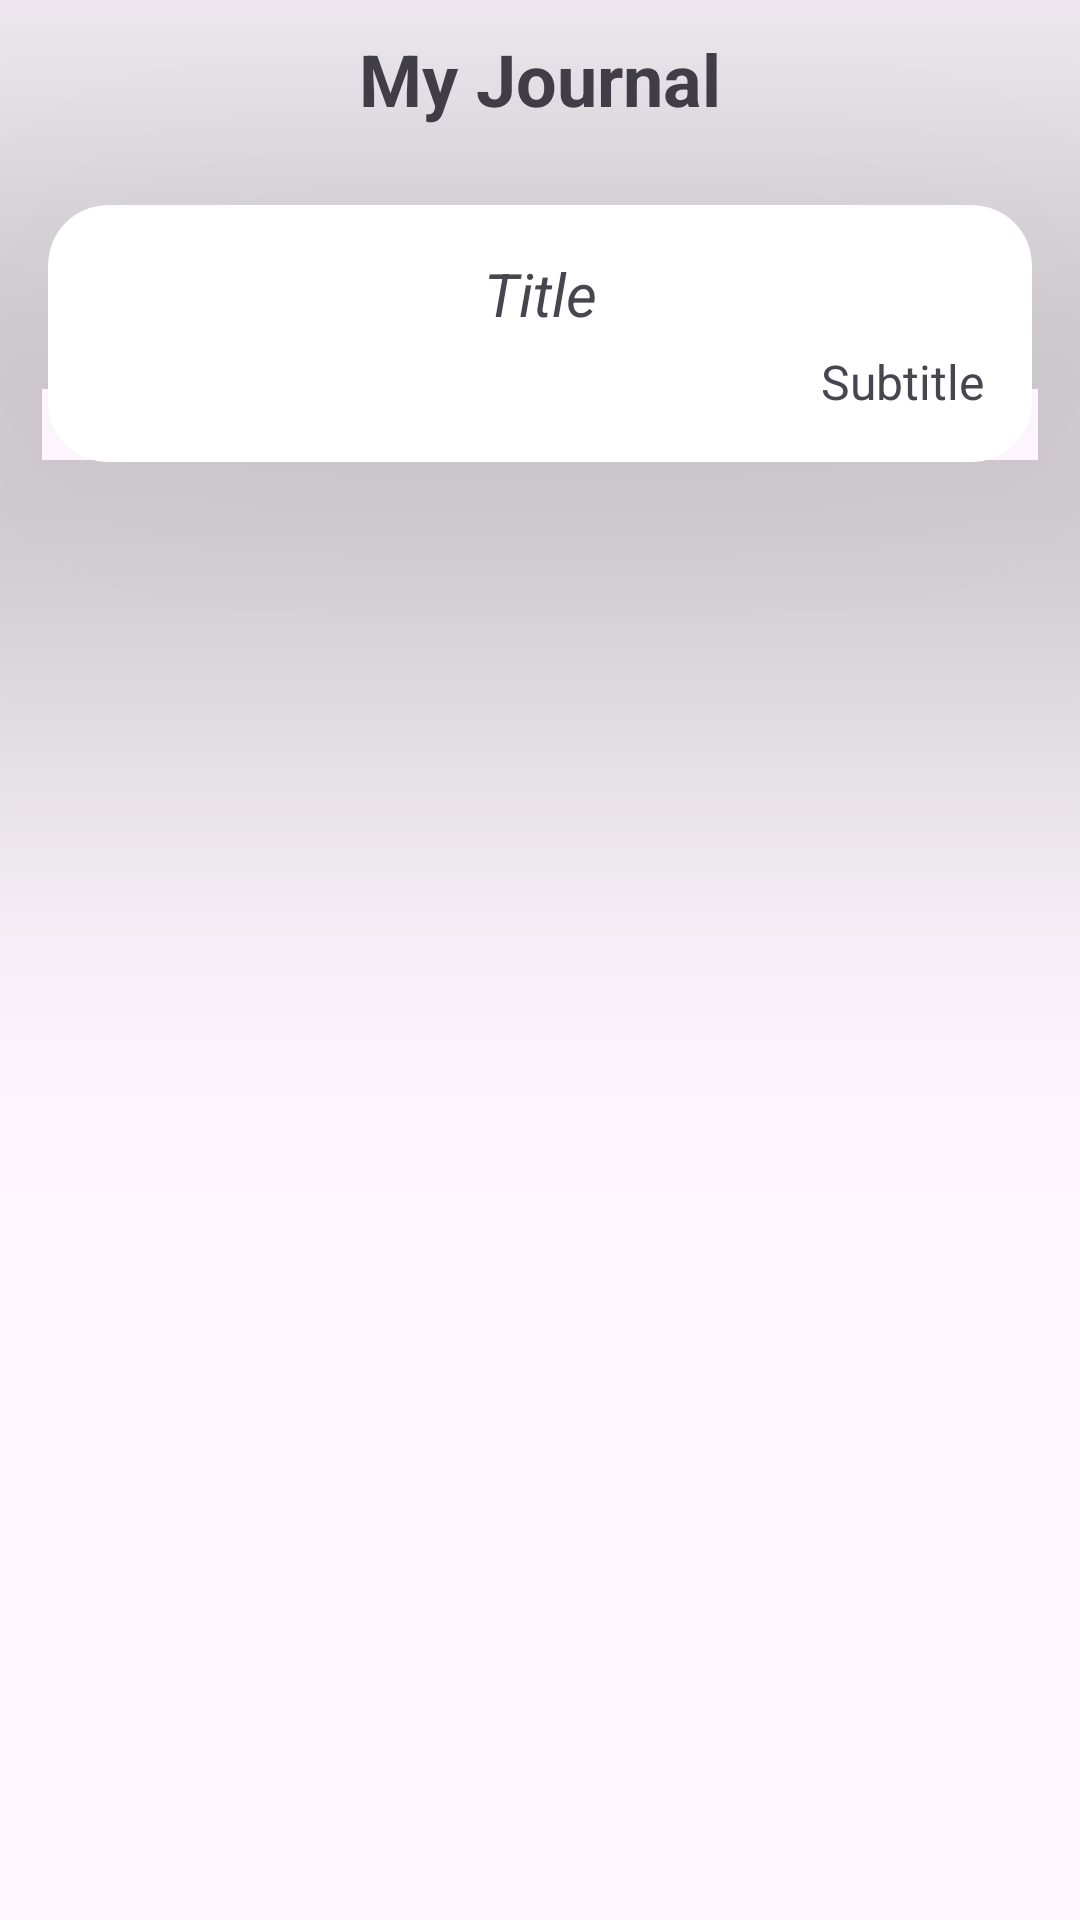

The Android layout XML behind this screen, and the referenced resources:
<!-- AndroidManifest.xml: application theme Theme.Moodly -->
<!-- res/layout/mydiary1.xml -->
<?xml version="1.0" encoding="utf-8"?>
<androidx.constraintlayout.widget.ConstraintLayout xmlns:android="http://schemas.android.com/apk/res/android"
    xmlns:app="http://schemas.android.com/apk/res-auto"
    xmlns:tools="http://schemas.android.com/tools"
    android:id="@+id/mydiary_1"
    android:layout_width="match_parent"
    android:layout_height="match_parent"
    tools:context=".MainActivity">

    <androidx.constraintlayout.widget.ConstraintLayout
        android:layout_width="match_parent"
        android:layout_height="match_parent">

        <TextView
            android:id="@+id/test"
            android:layout_width="match_parent"
            android:layout_height="wrap_content"
            android:padding="10dp"
            android:text="My Journal"
            android:textAlignment="center"
            android:textSize="24sp"
            android:textStyle="bold"
            app:layout_constraintTop_toTopOf="parent" />
        
        <androidx.cardview.widget.CardView
            android:id="@+id/CardView"
            android:layout_width="match_parent"
            android:layout_height="wrap_content"
            app:cardCornerRadius="20dp"
            app:cardElevation="100dp"
            android:layout_margin="16dp"
            app:layout_constraintTop_toBottomOf="@+id/test">

            
            <LinearLayout
                android:layout_width="match_parent"
                android:layout_height="wrap_content"
                android:orientation="vertical"
                android:padding="16dp">

                
                <TextView
                    android:id="@+id/tv_quotes"
                    android:layout_width="match_parent"
                    android:layout_height="wrap_content"
                    android:layout_marginBottom="5dp"
                    android:text="Title"
                    android:textAlignment="center"
                    android:textSize="20sp"
                    android:textStyle="italic" />

                
                <TextView
                    android:id="@+id/tv_author"
                    android:layout_width="match_parent"
                    android:layout_height="wrap_content"
                    android:text="Subtitle"
                    android:textAlignment="viewEnd"
                    android:textSize="16sp" />

            </LinearLayout>

        </androidx.cardview.widget.CardView>

        <androidx.recyclerview.widget.RecyclerView
            android:id="@+id/idRVRecord"
            android:layout_width="0dp"
            android:layout_height="0dp"
            android:layout_marginTop="15dp"
            android:paddingHorizontal="15dp"
            app:layout_constraintBottom_toBottomOf="parent"
            app:layout_constraintEnd_toEndOf="parent"
            app:layout_constraintStart_toStartOf="parent"
            app:layout_constraintTop_toBottomOf="@+id/CardView" />
    </androidx.constraintlayout.widget.ConstraintLayout>

</androidx.constraintlayout.widget.ConstraintLayout>
<!-- resources referenced by this layout -->
<resources>
  <style name="Theme.Moodly" parent="Base.Theme.Moodly" />
  <style name="Base.Theme.Moodly" parent="Theme.Material3.Light.NoActionBar">
          
          
      </style>
</resources>
